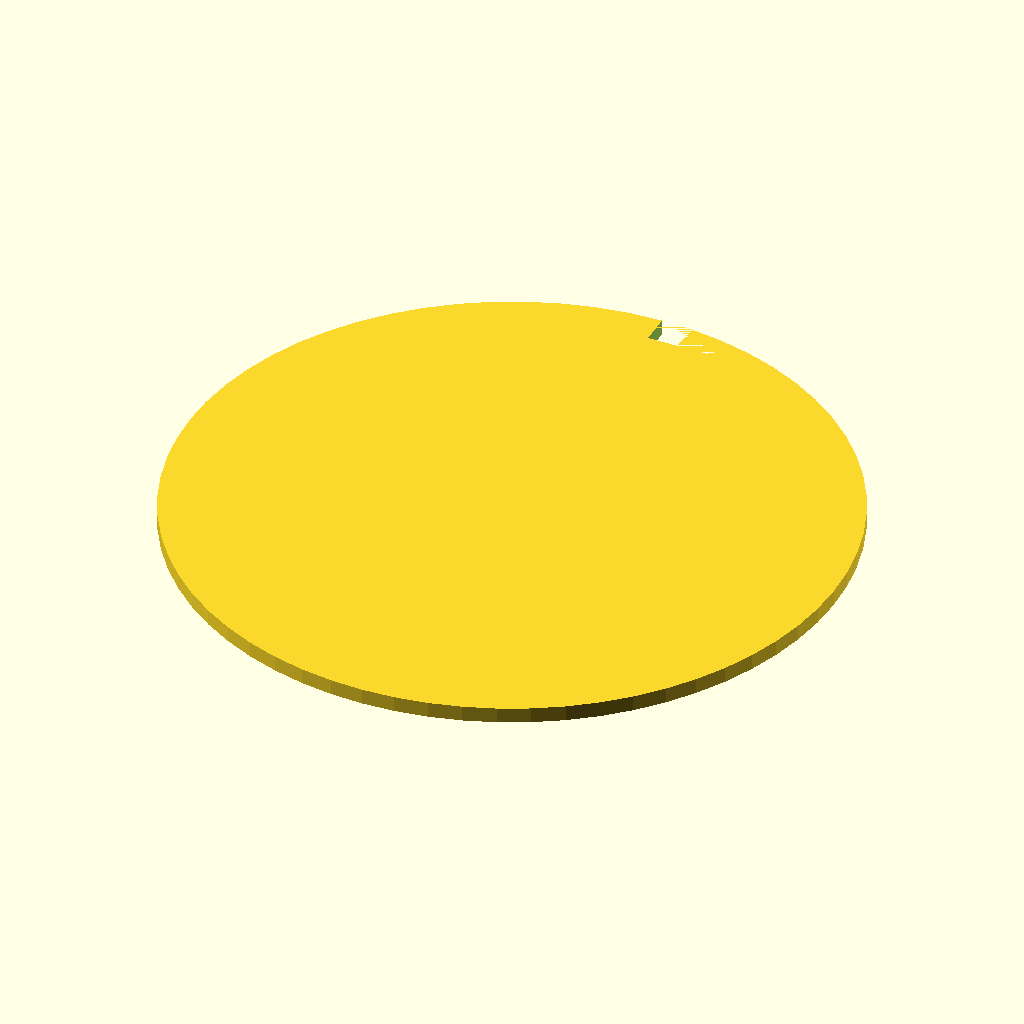
Cell 1 — every parameter at its default value.
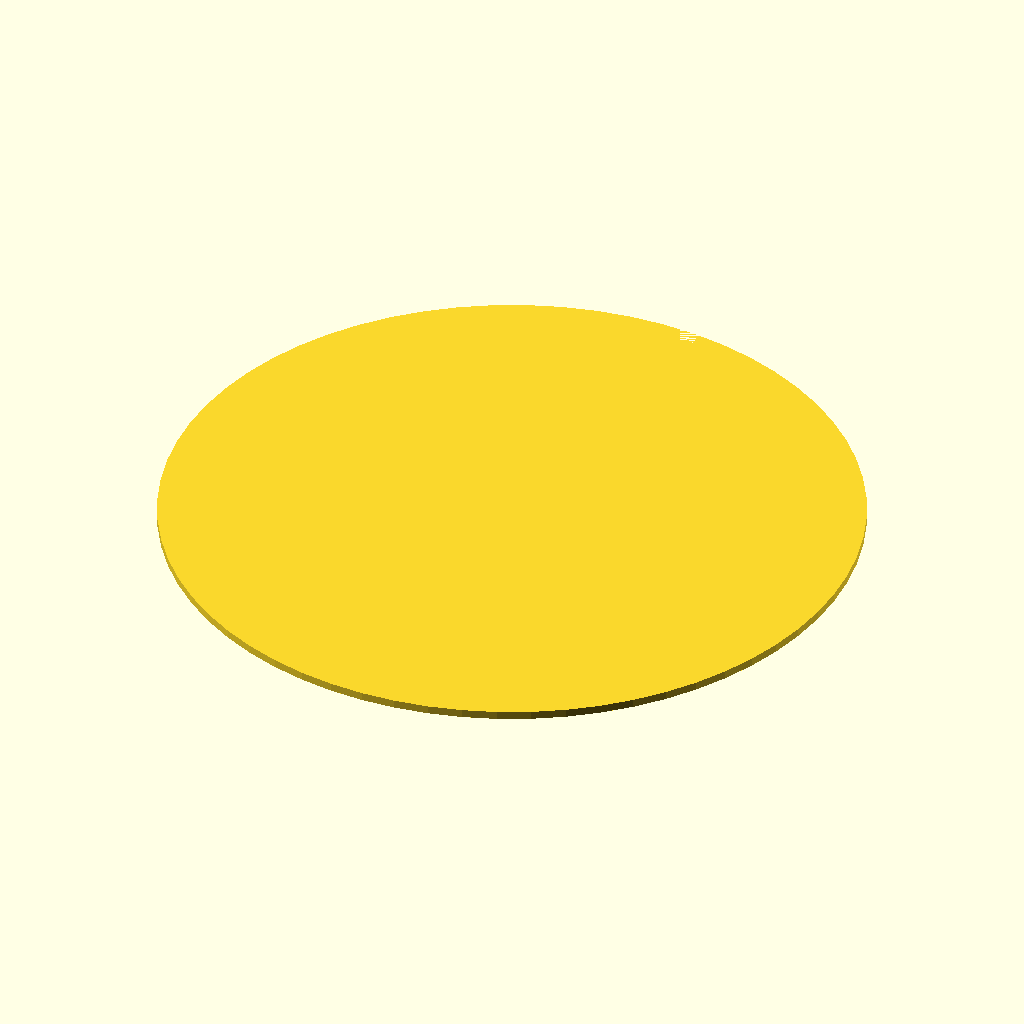
Cell 2: DISC_DIA = 170 (everything else at default).
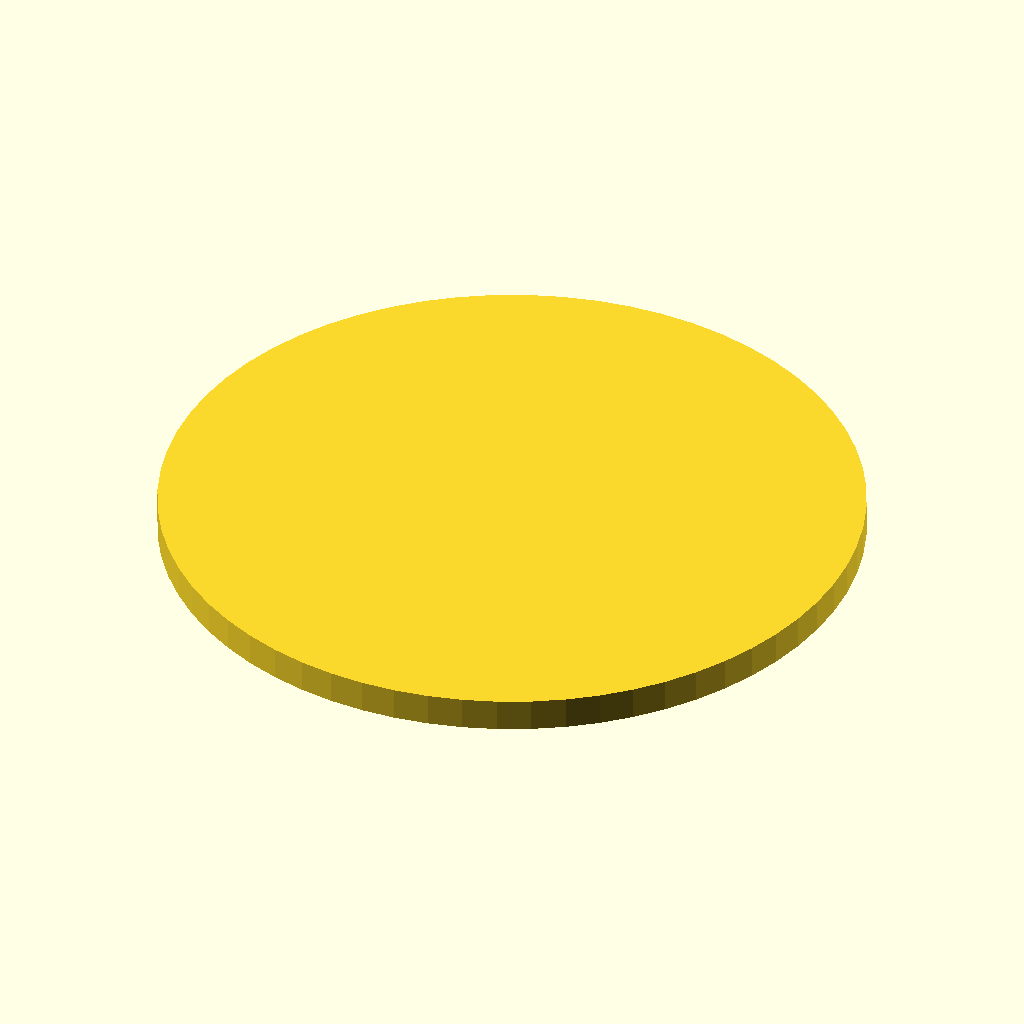
Cell 3 — THICKNESS set to 4, the other parameters unchanged.
The same orthographic view direction (rotation 55°, 0°, 25°; colour scheme Cornfield) for every cell, with the view re-fitted per cell, so scale and position can differ between cells.
The OpenSCAD source (bench/results/gpu-base-h4-g7/code/qwen3.5-9b/seed_sowing_template_s6_checklist_a0.scad):
// Sowing template for 90 mm Petri dish - flat disc with grid holes and orientation notch.

// Dimensions
DISH_DIA = 90;
DISC_DIA = 85;
THICKNESS = 2;
HOLE_COUNT = 7;
HOLE_DIA = 3;
HOLE_SPACING = 9;
NOTCH_WIDTH = 10;
NOTCH_DEPTH = 4;

$fn = 64;

// Calculate grid offsets to centre the 7x7 grid on the origin
// For 7 holes, indices are 0..6. Centre index is 3.
// Offset = (index - 3) * spacing
grid_offset = (HOLE_COUNT - 1) / 2 * HOLE_SPACING;

difference() {
    // Main disc body
    // Translate to sit on Z=0, centred in X and Y
    translate([0, 0, 0]) 
        cylinder(h = THICKNESS, d = DISC_DIA);

    // Grid of holes
    for (i = [0 : HOLE_COUNT - 1]) {
        for (j = [0 : HOLE_COUNT - 1]) {
            // Calculate position relative to origin
            x = (i - grid_offset) * HOLE_SPACING;
            y = (j - grid_offset) * HOLE_SPACING;
            
            // Cut hole extending slightly past the top face
            translate([x, y, -1]) 
                cylinder(h = THICKNESS + 1, d = HOLE_DIA);
        }
    }

    // Orientation notch on the +Y side
    // Notch is 10mm wide (X) and 4mm deep (Y)
    // Centred on Y axis, so it spans from -5 to +5 in X
    // It cuts into the rim from the outside inwards
    // The rim is at radius 42.5. We cut a rectangle starting at Y = 42.5 - NOTCH_DEPTH
    
    // Define the notch as a 2D shape extruded along Z
    // The notch is a rectangle in the XY plane, extruded down to cut the disc
    // We position it so it cuts the outer edge
    
    // The notch removes material where:
    // X is between -5 and 5
    // Y is between (42.5 - 4) and 42.5
    
    // We create a block that intersects the disc at the notch location
    // Block dimensions: Width=10, Depth=4, Height=THICKNESS+1
    // Position: X=0, Y = 42.5 - NOTCH_DEPTH, Z = -1
    
    notch_y_start = DISC_DIA / 2 - NOTCH_DEPTH;
    
    translate([0, notch_y_start, -1]) 
        cube([NOTCH_WIDTH, NOTCH_DEPTH, THICKNESS + 1]);
}
Parameter table extracted from the source (name, type, default, range or options):
DISH_DIA: number, default 90
DISC_DIA: number, default 85
THICKNESS: number, default 2
HOLE_COUNT: number, default 7
HOLE_DIA: number, default 3
HOLE_SPACING: number, default 9
NOTCH_WIDTH: number, default 10
NOTCH_DEPTH: number, default 4
